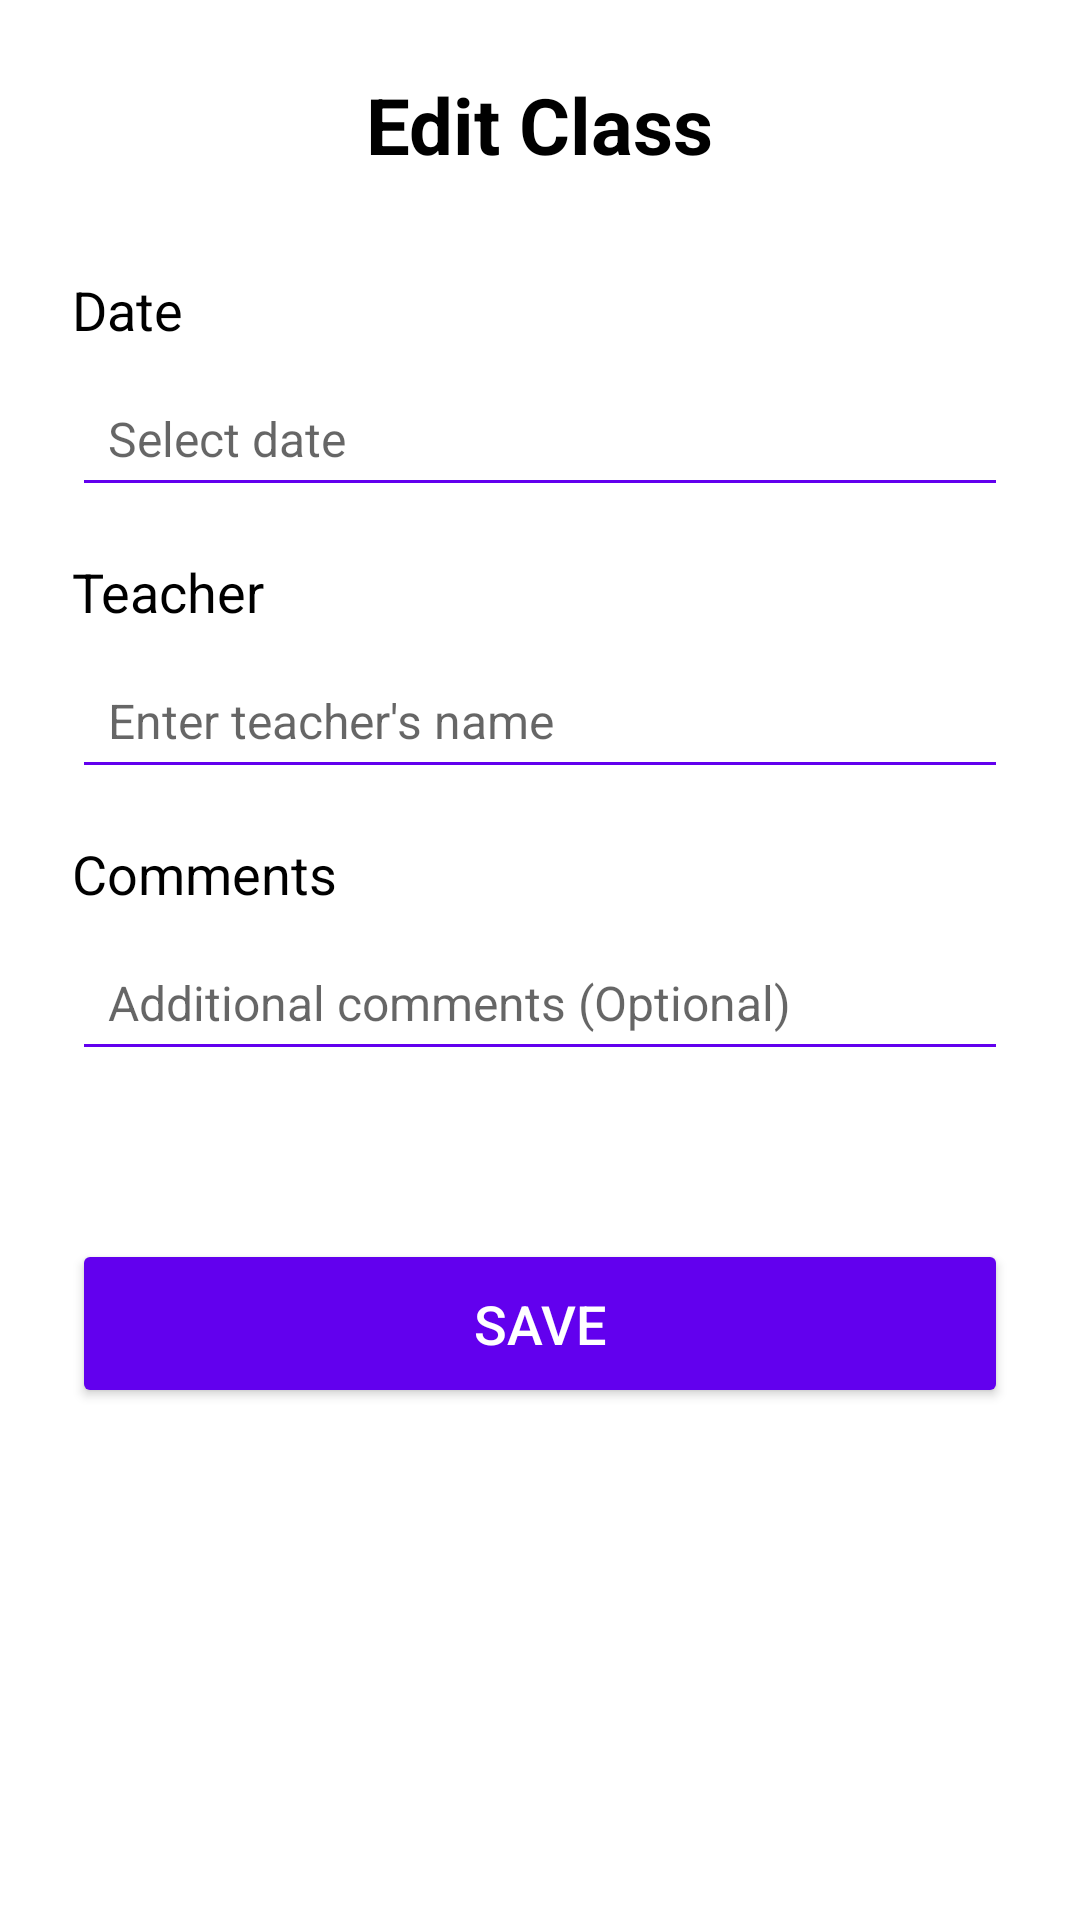

Produce the Android XML layout that renders to this screen, including the resource entries it uses.
<!-- AndroidManifest.xml: activity theme Theme.UniversalYogaApp -->
<!-- res/layout/activity_edit_class.xml -->
<?xml version="1.0" encoding="utf-8"?>
<LinearLayout xmlns:android="http://schemas.android.com/apk/res/android"
    xmlns:tools="http://schemas.android.com/tools"
    android:layout_width="match_parent"
    android:layout_height="match_parent"
    android:orientation="vertical"
    android:padding="24dp"
    android:background="@android:color/white">

    
    <TextView
        android:id="@+id/tv_edit_class_title"
        android:layout_width="wrap_content"
        android:layout_height="wrap_content"
        android:text="@string/edit_class"
        android:textSize="26sp"
        android:textStyle="bold"
        android:textColor="@android:color/black"
        android:layout_gravity="center_horizontal"
        android:layout_marginBottom="32dp" />

    
    <TextView
        android:layout_width="wrap_content"
        android:layout_height="wrap_content"
        android:text="Date"
        android:textSize="18sp"
        android:textColor="@android:color/black"
        android:layout_marginBottom="8dp"
        tools:ignore="HardcodedText" />

    <EditText
        android:id="@+id/etClassDate"
        android:layout_width="match_parent"
        android:layout_height="wrap_content"
        android:hint="Select date"
        android:focusable="false"
        android:clickable="true"
        android:backgroundTint="@color/purple_500"
        android:padding="12dp"
        android:textColor="@android:color/black"
        android:textSize="16sp"
        android:layout_marginBottom="16dp"
        tools:ignore="HardcodedText,KeyboardInaccessibleWidget" />

    
    <TextView
        android:id="@+id/tvErrorDayOfWeek"
        android:layout_width="match_parent"
        android:layout_height="wrap_content"
        android:textColor="@android:color/holo_red_dark"
        android:visibility="gone"
        android:layout_marginBottom="16dp" />

    
    <TextView
        android:layout_width="wrap_content"
        android:layout_height="wrap_content"
        android:text="Teacher"
        android:textSize="18sp"
        android:textColor="@android:color/black"
        android:layout_marginBottom="8dp"
        tools:ignore="HardcodedText" />

    <EditText
        android:id="@+id/etTeacher"
        android:layout_width="match_parent"
        android:layout_height="wrap_content"
        android:hint="Enter teacher's name"
        android:backgroundTint="@color/purple_500"
        android:padding="12dp"
        android:textColor="@android:color/black"
        android:textSize="16sp"
        android:layout_marginBottom="16dp"
        tools:ignore="HardcodedText" />

    
    <TextView
        android:layout_width="wrap_content"
        android:layout_height="wrap_content"
        android:text="Comments"
        android:textSize="18sp"
        android:textColor="@android:color/black"
        android:layout_marginBottom="8dp"
        tools:ignore="HardcodedText" />

    <EditText
        android:id="@+id/etComments"
        android:layout_width="match_parent"
        android:layout_height="wrap_content"
        android:hint="Additional comments (Optional)"
        android:backgroundTint="@color/purple_500"
        android:padding="12dp"
        android:textColor="@android:color/black"
        android:textSize="16sp"
        android:layout_marginBottom="32dp"
        tools:ignore="HardcodedText" />

    
    <Button
        android:id="@+id/btnSaveClass"
        android:layout_width="match_parent"
        android:layout_height="wrap_content"
        android:text="Save"
        android:backgroundTint="@color/purple_500"
        android:textColor="@android:color/white"
        android:textSize="18sp"
        android:padding="16dp"
        android:layout_marginTop="24dp"
        tools:ignore="HardcodedText" />

</LinearLayout>
<!-- resources referenced by this layout -->
<resources>
  <string name="edit_class">Edit Class</string>
  <style name="Theme.UniversalYogaApp" parent="Theme.AppCompat.Light.DarkActionBar">
          
          <item name="colorPrimary">@color/purple_500</item>
          <item name="colorPrimaryDark">@color/purple_700</item>
          <item name="colorAccent">@color/teal_200</item>
          <item name="android:windowBackground">@android:color/white</item>
      </style>
  <!-- not gathered from this repository: default colours our renderer supplied (Android Studio template values) -->
  <color name="purple_500">#FF6200EE</color>
  <color name="purple_700">#FF3700B3</color>
  <color name="teal_200">#FF03DAC5</color>
</resources>
